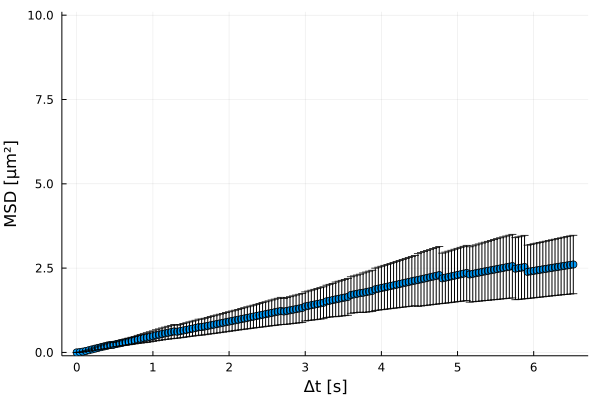

Source data for this figure (header and first rows):
xMSD, MSD, yerror
0.0, 0.0, 0.0
0.04, 0.008699, 0.004754
0.08, 0.02329, 0.01137
0.12, 0.04293, 0.01968
0.16, 0.065, 0.0289
0.2, 0.08908, 0.03838
0.24, 0.1121, 0.04712
0.28, 0.1345, 0.05549
0.32, 0.1563, 0.06366
0.36, 0.1776, 0.07202
0.4, 0.1984, 0.07996
0.44, 0.2189, 0.08775
0.48, 0.2267, 0.06664
0.52, 0.2485, 0.07205
0.56, 0.2676, 0.07833
0.6, 0.2866, 0.08463
0.64, 0.3055, 0.09095
0.68, 0.3243, 0.09877
0.72, 0.3434, 0.1053
0.76, 0.3627, 0.1118
0.8, 0.3867, 0.1194
0.84, 0.4032, 0.1272
0.88, 0.4222, 0.1341
0.92, 0.4413, 0.1434
0.96, 0.4608, 0.1504
1.0, 0.4803, 0.1575
1.04, 0.5063, 0.1638
1.08, 0.526, 0.1709
1.12, 0.5454, 0.1781
1.16, 0.5648, 0.1851
1.2, 0.5839, 0.1922
1.24, 0.6029, 0.1993
1.28, 0.622, 0.2067
1.32, 0.6147, 0.1925
1.36, 0.6326, 0.1984
1.4, 0.6507, 0.2044
1.44, 0.6688, 0.2105
1.48, 0.687, 0.2166
1.52, 0.7052, 0.2229
1.56, 0.7234, 0.2293
1.6, 0.7476, 0.2385
1.64, 0.7511, 0.2379
1.68, 0.7692, 0.2439
1.72, 0.7874, 0.2499
1.76, 0.8055, 0.2558
1.8, 0.8236, 0.2618
1.84, 0.8418, 0.2676
1.88, 0.8599, 0.2734
1.92, 0.8781, 0.279
1.96, 0.8964, 0.2845
2.0, 0.9147, 0.2898
2.04, 0.9331, 0.2953
2.08, 0.9512, 0.3012
2.12, 0.9693, 0.3071
2.16, 0.9876, 0.3133
2.2, 1.006, 0.3195
2.24, 1.024, 0.3259
2.28, 1.043, 0.3325
2.32, 1.061, 0.3393
2.36, 1.079, 0.3461
... 104 more rows
